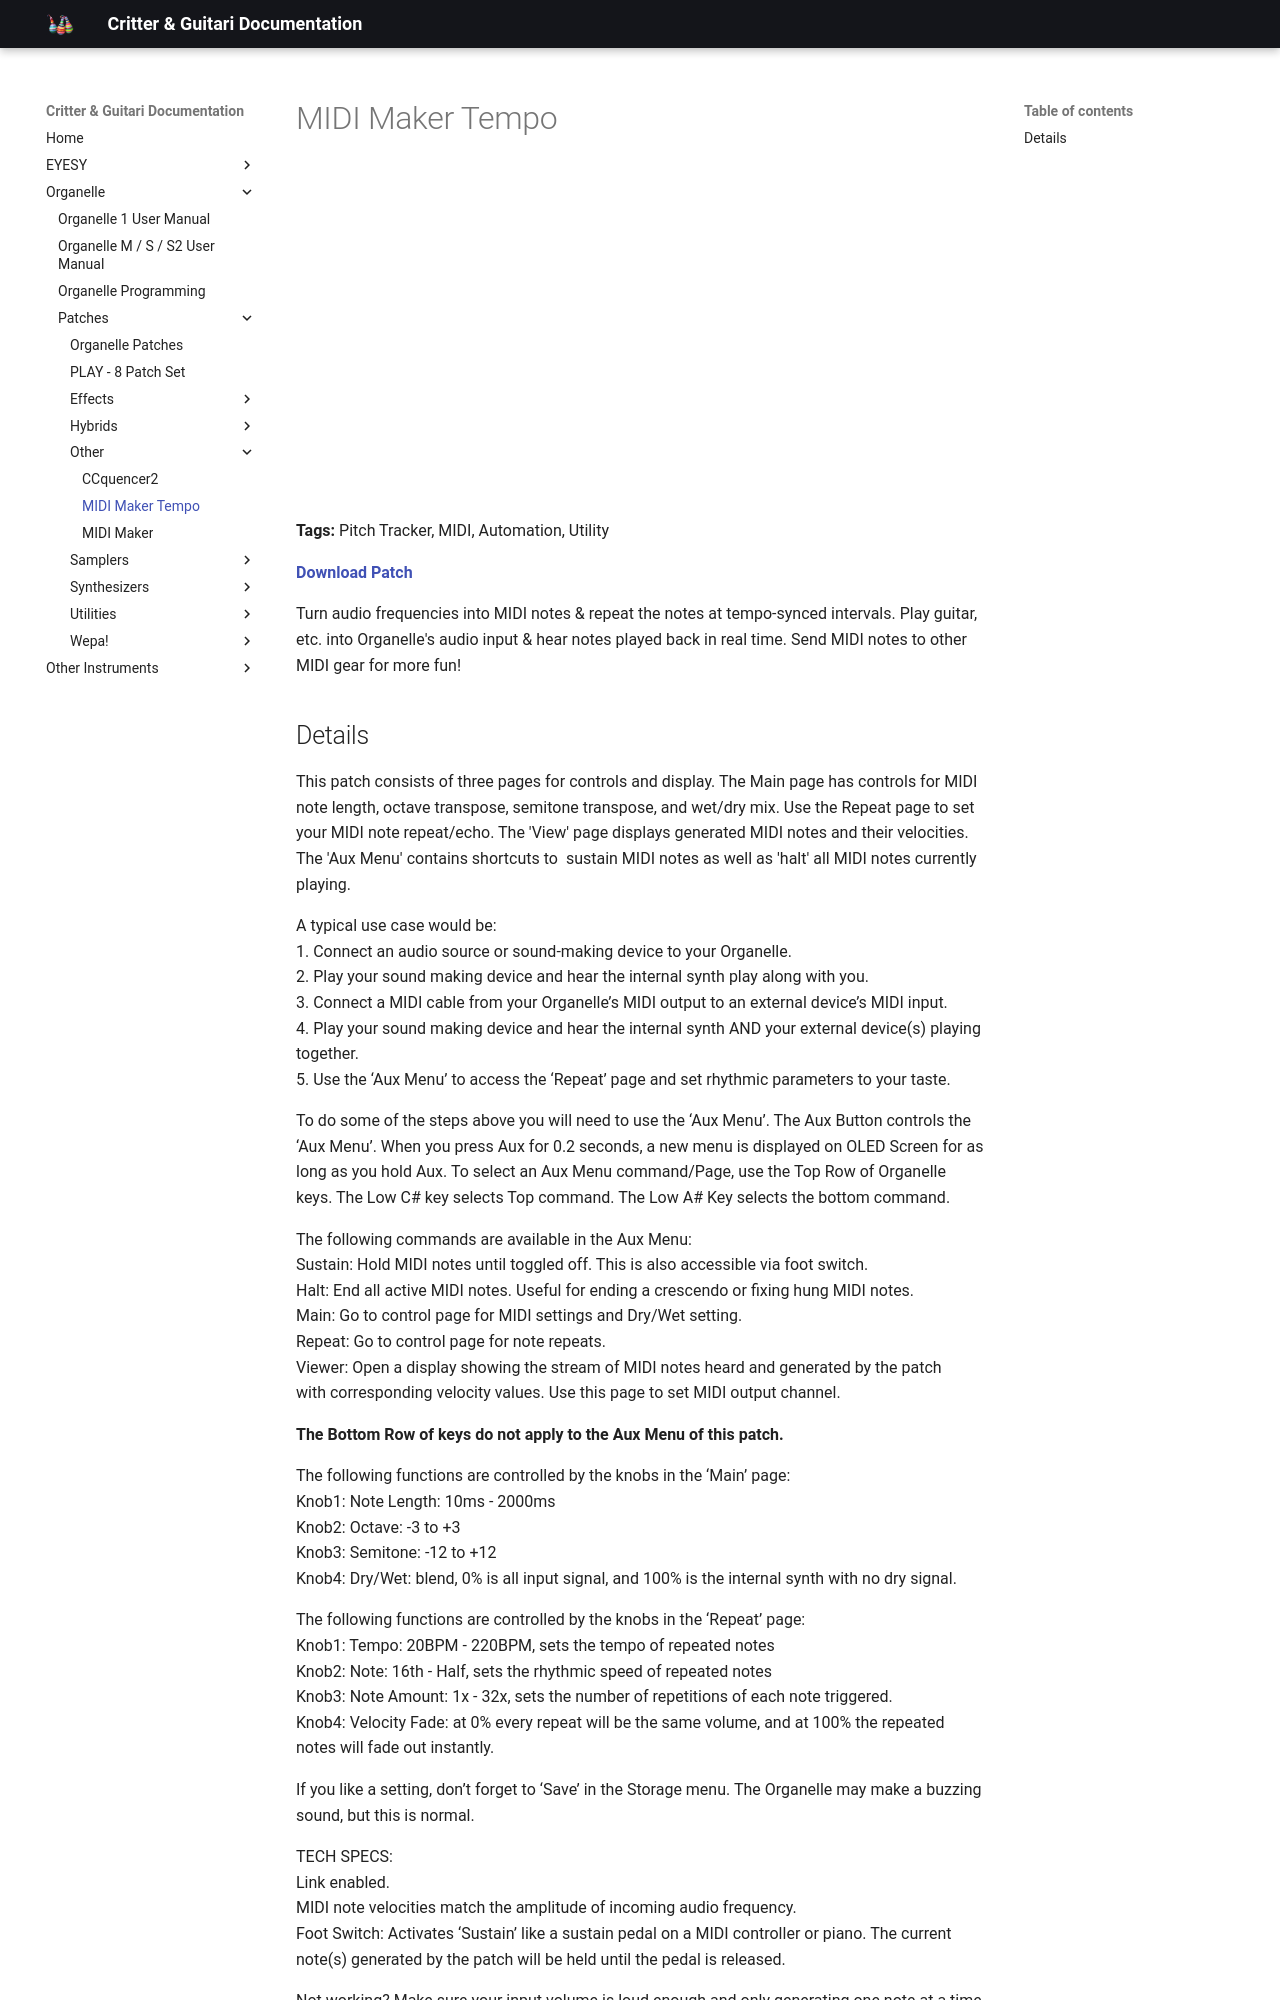

repository: critterandguitari/cg-docs · page: Organelle/patches/Other/midi-maker-tempo/index.html · generator: mkdocs

---
title: MIDI Maker Tempo
date: 2023-03-21
tags:
  - Pitch Tracker
  - MIDI
  - Automation
  - Utility
---


# MIDI Maker Tempo


<div class="video-embed"><iframe width="560" height="315" src="https://www.youtube.com/embed/HYCspUJnnGs" title="YouTube video player" frameborder="0" allow="accelerometer; autoplay; clipboard-write; encrypted-media; gyroscope; picture-in-picture" allowfullscreen></iframe></div>

**Tags:** Pitch Tracker, MIDI, Automation, Utility

**[Download Patch](https://patchstorage.com/wp-content/uploads/2023/03/MIDI-Maker-Tempo-641a29e0be378.zip)**

Turn audio frequencies into MIDI notes & repeat the notes at tempo-synced intervals. Play guitar, etc. into Organelle's audio input & hear notes played back in real time. Send MIDI notes to other MIDI gear for more fun!
